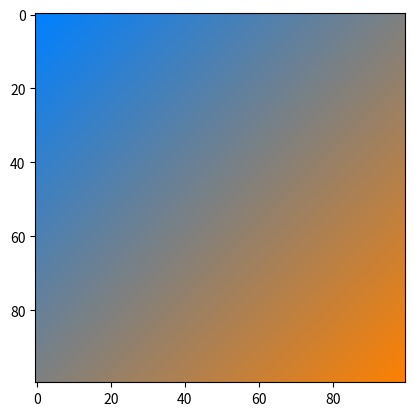

This figure's Python source:
import numpy as np
import matplotlib.pyplot as plt

def lerp(v0, v1, t):
    return (1 - t) * v0 + t * v1

size = 100
image = np.zeros((size, size, 3), dtype="uint8")
assert image.shape[0] == image.shape[1]

color1 = [255, 128, 0]
color2 = [0, 128, 255]

for i in range(size):
    for j in range(size):
        v = (i + j) / (2 * size)
        r = lerp(color2[0], color1[0], v)
        g = lerp(color2[1], color1[1], v)
        b = lerp(color2[2], color1[2], v)
        image[i, j, :] = [r, g, b]

plt.figure(1)
plt.imshow(image)
plt.show()
